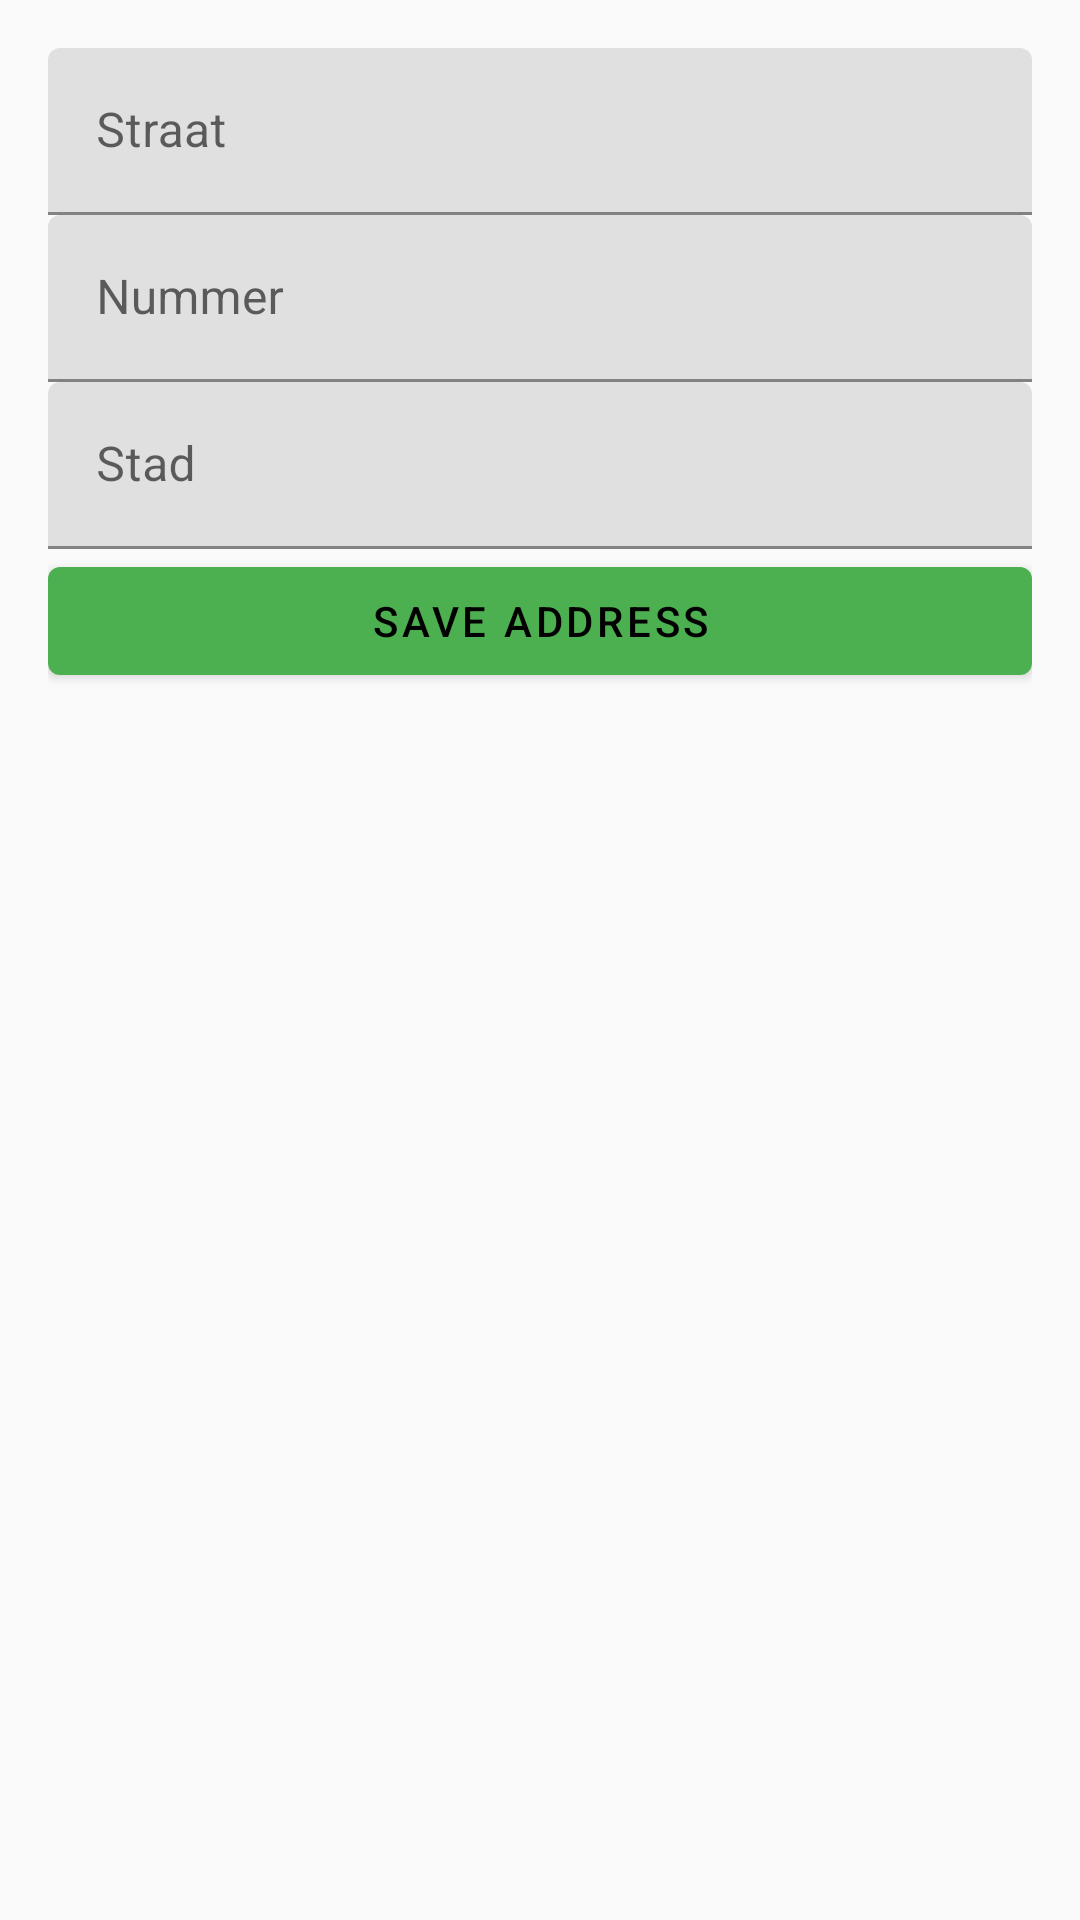

Layout XML and referenced resources for this Android screen:
<!-- AndroidManifest.xml: application theme Theme.VerhuurApp -->
<!-- res/layout/dialog_add_address.xml -->
<?xml version="1.0" encoding="utf-8"?>
<LinearLayout xmlns:android="http://schemas.android.com/apk/res/android"
    android:layout_width="wrap_content"
    android:layout_height="wrap_content"
    android:orientation="vertical"
    android:padding="16dp">

    <com.google.android.material.textfield.TextInputLayout
        android:layout_width="match_parent"
        android:layout_height="wrap_content"
        android:hint="Straat">

        <com.google.android.material.textfield.TextInputEditText
            android:id="@+id/addressInput"
            android:layout_width="match_parent"
            android:layout_height="wrap_content"
            android:inputType="textPostalAddress" />
    </com.google.android.material.textfield.TextInputLayout>

    <com.google.android.material.textfield.TextInputLayout
        android:layout_width="match_parent"
        android:layout_height="wrap_content"
        android:hint="Nummer">

        <com.google.android.material.textfield.TextInputEditText
            android:id="@+id/numberInput"
            android:layout_width="match_parent"
            android:layout_height="wrap_content"
            android:inputType="text" />
    </com.google.android.material.textfield.TextInputLayout>

    <com.google.android.material.textfield.TextInputLayout
        android:layout_width="match_parent"
        android:layout_height="wrap_content"
        android:hint="Stad">

        <com.google.android.material.textfield.TextInputEditText
            android:id="@+id/cityInput"
            android:layout_width="match_parent"
            android:layout_height="wrap_content"
            android:inputType="text" />
    </com.google.android.material.textfield.TextInputLayout>

    <com.google.android.material.button.MaterialButton
        android:id="@+id/saveAddressButton"
        android:layout_width="match_parent"
        android:layout_height="wrap_content"
        android:text="Save Address" />
</LinearLayout>
<!-- resources referenced by this layout -->
<resources>
  <style name="Theme.VerhuurApp" parent="Theme.MaterialComponents.DayNight.DarkActionBar">
          
          <item name="colorPrimary">@color/primaryColor</item>
          <item name="colorPrimaryVariant">@color/primaryColor</item>
          <item name="colorOnPrimary">@color/black</item>
          
          
          <item name="colorSecondary">@color/secondaryColor</item>
          <item name="colorSecondaryVariant">@color/secondaryColor</item>
          <item name="colorOnSecondary">@color/black</item>
          
          
          <item name="colorAccent">@color/accentColor</item>
          
          
          <item name="android:statusBarColor">?attr/colorPrimaryVariant</item>
          
          
          <item name="android:windowBackground">@color/background</item>
          
          
          <item name="android:textColorPrimary">@color/text_primary</item>
          <item name="android:textColorSecondary">@color/text_secondary</item>
      </style>
  <color name="primaryColor">#4CAF50</color>
  <color name="black">#FF000000</color>
  <color name="secondaryColor">#FF9800</color>
  <color name="accentColor">#2196F3</color>
  <color name="background">#FAFAFA</color>
  <color name="text_primary">#212121</color>
  <color name="text_secondary">#757575</color>
</resources>
